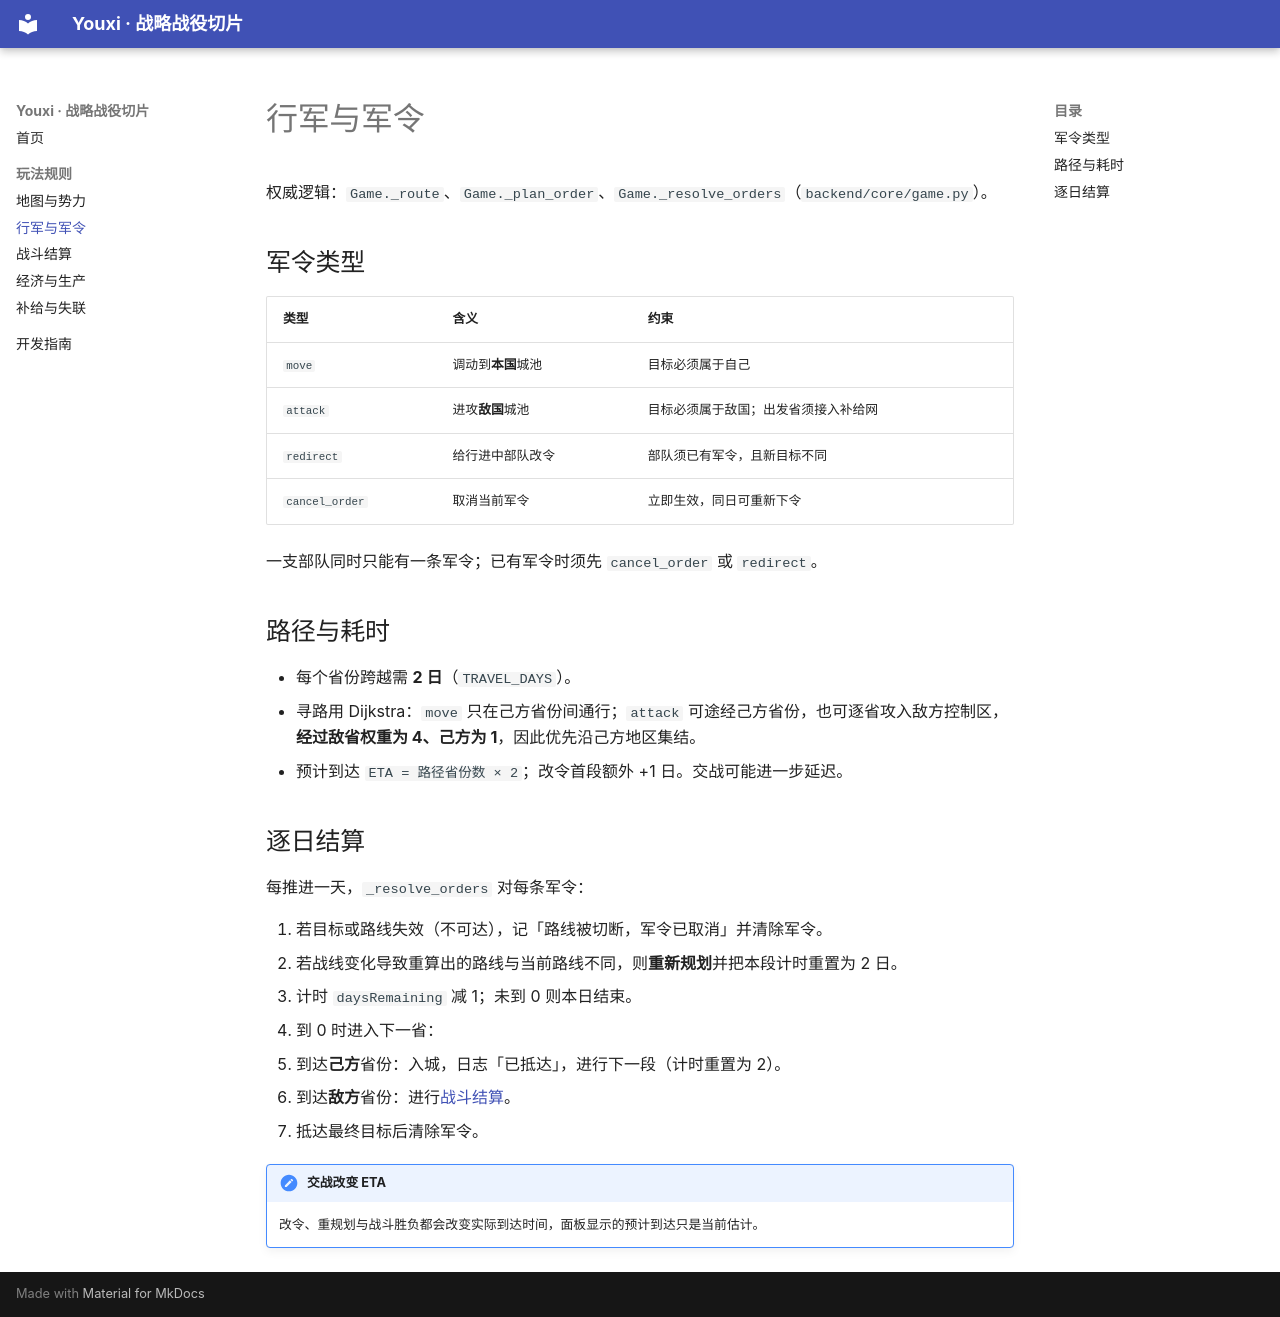

repository: 918822019/youxi · page: rules/movement/index.html · generator: mkdocs

# 行军与军令

权威逻辑：`Game._route`、`Game._plan_order`、`Game._resolve_orders`（`backend/core/game.py`）。

## 军令类型

| 类型 | 含义 | 约束 |
|---|---|---|
| `move` | 调动到**本国**城池 | 目标必须属于自己 |
| `attack` | 进攻**敌国**城池 | 目标必须属于敌国；出发省须接入补给网 |
| `redirect` | 给行进中部队改令 | 部队须已有军令，且新目标不同 |
| `cancel_order` | 取消当前军令 | 立即生效，同日可重新下令 |

一支部队同时只能有一条军令；已有军令时须先 `cancel_order` 或 `redirect`。

## 路径与耗时

- 每个省份跨越需 **2 日**（`TRAVEL_DAYS`）。
- 寻路用 Dijkstra：`move` 只在己方省份间通行；`attack` 可途经己方省份，也可逐省攻入敌方控制区，**经过敌省权重为 4、己方为 1**，因此优先沿己方地区集结。
- 预计到达 `ETA = 路径省份数 × 2`；改令首段额外 +1 日。交战可能进一步延迟。

## 逐日结算

每推进一天，`_resolve_orders` 对每条军令：

1. 若目标或路线失效（不可达），记「路线被切断，军令已取消」并清除军令。
2. 若战线变化导致重算出的路线与当前路线不同，则**重新规划**并把本段计时重置为 2 日。
3. 计时 `daysRemaining` 减 1；未到 0 则本日结束。
4. 到 0 时进入下一省：
   - 到达**己方**省份：入城，日志「已抵达」，进行下一段（计时重置为 2）。
   - 到达**敌方**省份：进行[战斗结算](combat.md)。
5. 抵达最终目标后清除军令。

!!! note "交战改变 ETA"
    改令、重规划与战斗胜负都会改变实际到达时间，面板显示的预计到达只是当前估计。
